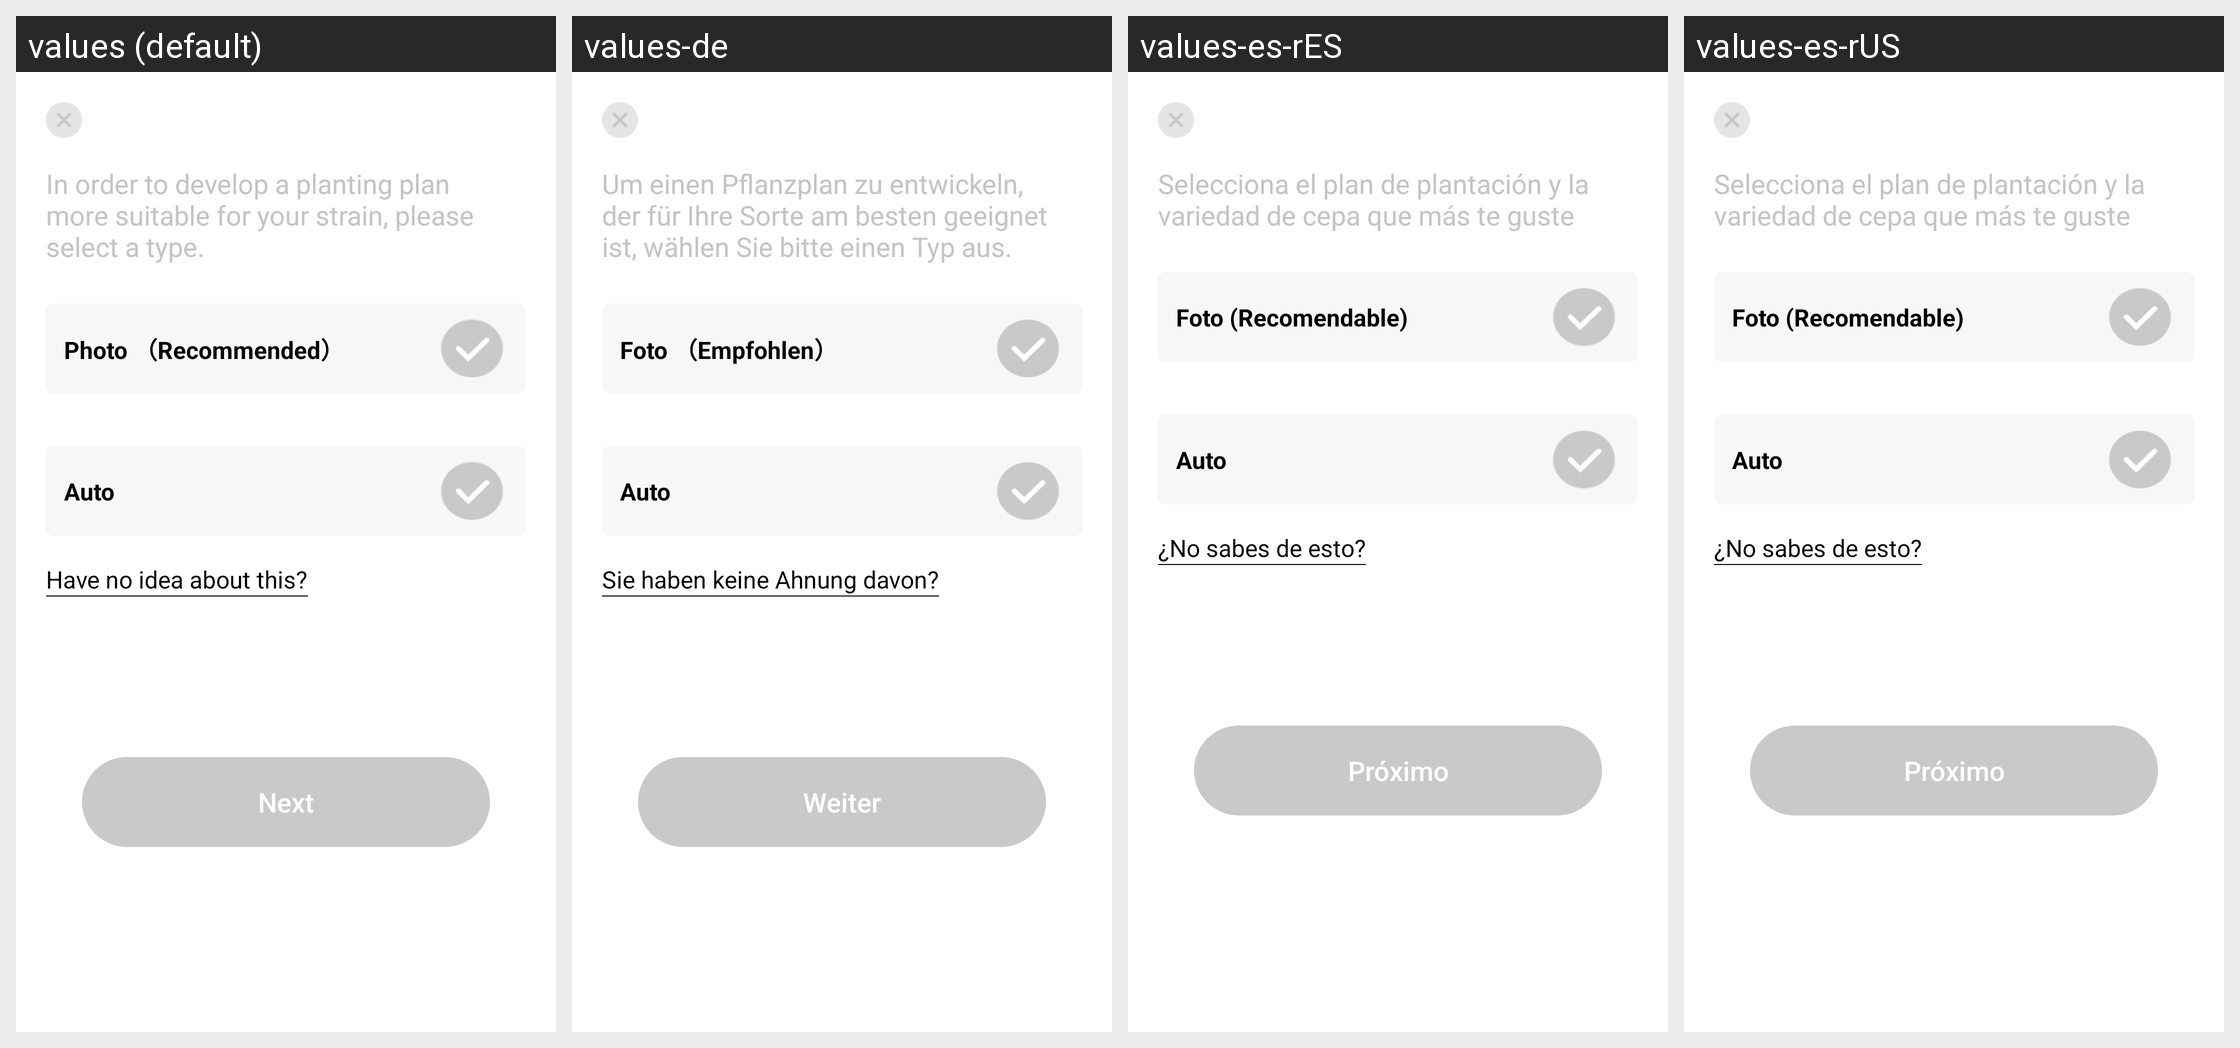

Translations of the strings shown on this Android screen, per locale in the grid:
Android screen res/layout/choose_seed_pop.xml rendered under 4 locales, left to right: values (default), values-de, values-es-rES, values-es-rUS. Device: Nexus 5 (rendered at 1080×1920; each locale shown at half size, 540×960, under a caption strip naming it); theme Theme.MaterialComponents.DayNight.NoActionBar.
Other locales in the repository, not shown: values-es.
Strings drawn on this screen, with the default value and each locale's value (text and hints the layout hard-codes, and strings that could not be matched under every locale, appear in the picture but are not listed):

my_seed_desc
  values: In order to develop a planting plan more suitable for your strain, please select a type.
  values-de: Um einen Pflanzplan zu entwickeln, der für Ihre Sorte am besten geeignet ist, wählen Sie bitte einen Typ aus.
  values-es-rES: Selecciona el plan de plantación y la variedad de cepa que más te guste
  values-es-rUS: Selecciona el plan de plantación y la variedad de cepa que más te guste

my_sedd_photo
  values: Photo （Recommended）
  values-de: Foto （Empfohlen）
  values-es-rES: Foto (Recomendable)
  values-es-rUS: Foto (Recomendable)

my_auto
  values: Auto
  values-de: Auto
  values-es-rES: Auto
  values-es-rUS: Auto

mt_seed_desc
  values: Have no idea about this?
  values-de: Sie haben keine Ahnung davon?
  values-es-rES: ¿No sabes de esto?
  values-es-rUS: ¿No sabes de esto?

my_next
  values: Next
  values-de: Weiter
  values-es-rES: Próximo
  values-es-rUS: Próximo
